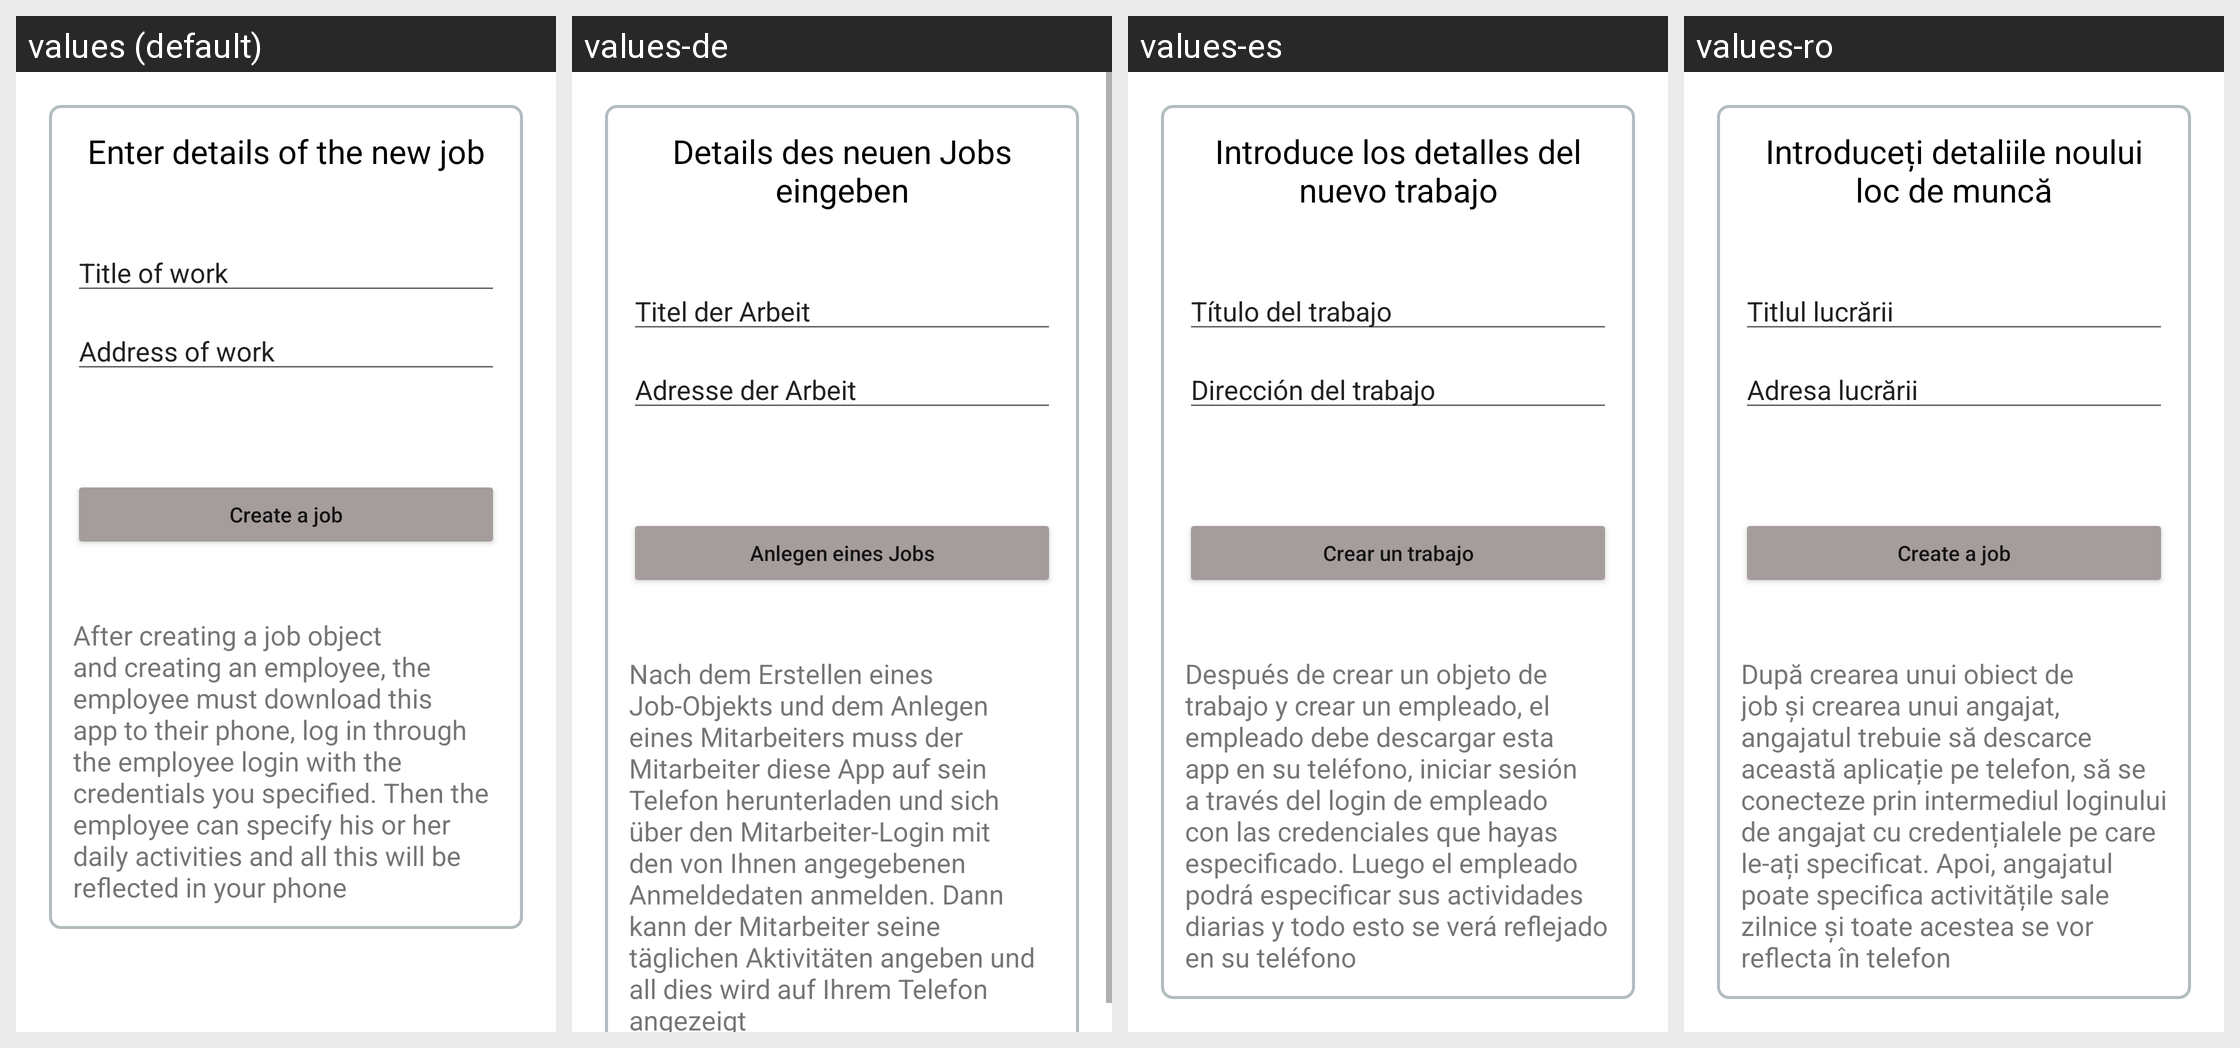

Locale-by-locale string values for the Android screen shown in this grid:
Android screen res/layout/activity_new_work.xml rendered under 4 locales, left to right: values (default), values-de, values-es, values-ro. Device: Nexus 5 (rendered at 1080×1920; each locale shown at half size, 540×960, under a caption strip naming it); theme Theme.Workparts.
Other locales in the repository, not shown: values-cs, values-da, values-fi, values-fr, values-it, values-pl, values-pt, values-ru, values-sv, values-zh.
Strings drawn on this screen, with the default value and each locale's value (text and hints the layout hard-codes, and strings that could not be matched under every locale, appear in the picture but are not listed):

enter_data_new_job
  values: Enter details of the new job
  values-de: Details des neuen Jobs eingeben
  values-es: Introduce los detalles del nuevo trabajo
  values-ro: Introduceți detaliile noului loc de muncă

job_name
  values: Title of work
  values-de: Titel der Arbeit
  values-es: Título del trabajo
  values-ro: Titlul lucrării

job_direction
  values: Address of work
  values-de: Adresse der Arbeit
  values-es: Dirección del trabajo
  values-ro: Adresa lucrării

create_job
  values: Сreate a job
  values-de: Anlegen eines Jobs
  values-es: Crear un trabajo
  values-ro: Сreate a job

legenda
  values: After creating a job object and creating an employee, the employee must download this app to their phone, log in through the employee login with the credentials you specified. Then the employee can specify his or her daily activities and all this will be reflected in your phone
  values-de: Nach dem Erstellen eines Job-Objekts und dem Anlegen eines Mitarbeiters muss der Mitarbeiter diese App auf sein Telefon herunterladen und sich über den Mitarbeiter-Login mit den von Ihnen angegebenen Anmeldedaten anmelden. Dann kann der Mitarbeiter seine täglichen Aktivitäten angeben und all dies wird auf Ihrem Telefon angezeigt
  values-es: Después de crear un objeto de trabajo y crear un empleado, el empleado debe descargar esta app en su teléfono, iniciar sesión a través del login de empleado con las credenciales que hayas especificado. Luego el empleado podrá especificar sus actividades diarias y todo esto se verá reflejado en su teléfono
  values-ro: După crearea unui obiect de job și crearea unui angajat, angajatul trebuie să descarce această aplicație pe telefon, să se conecteze prin intermediul loginului de angajat cu credențialele pe care le-ați specificat. Apoi, angajatul poate specifica activitățile sale zilnice și toate acestea se vor reflecta în telefon
